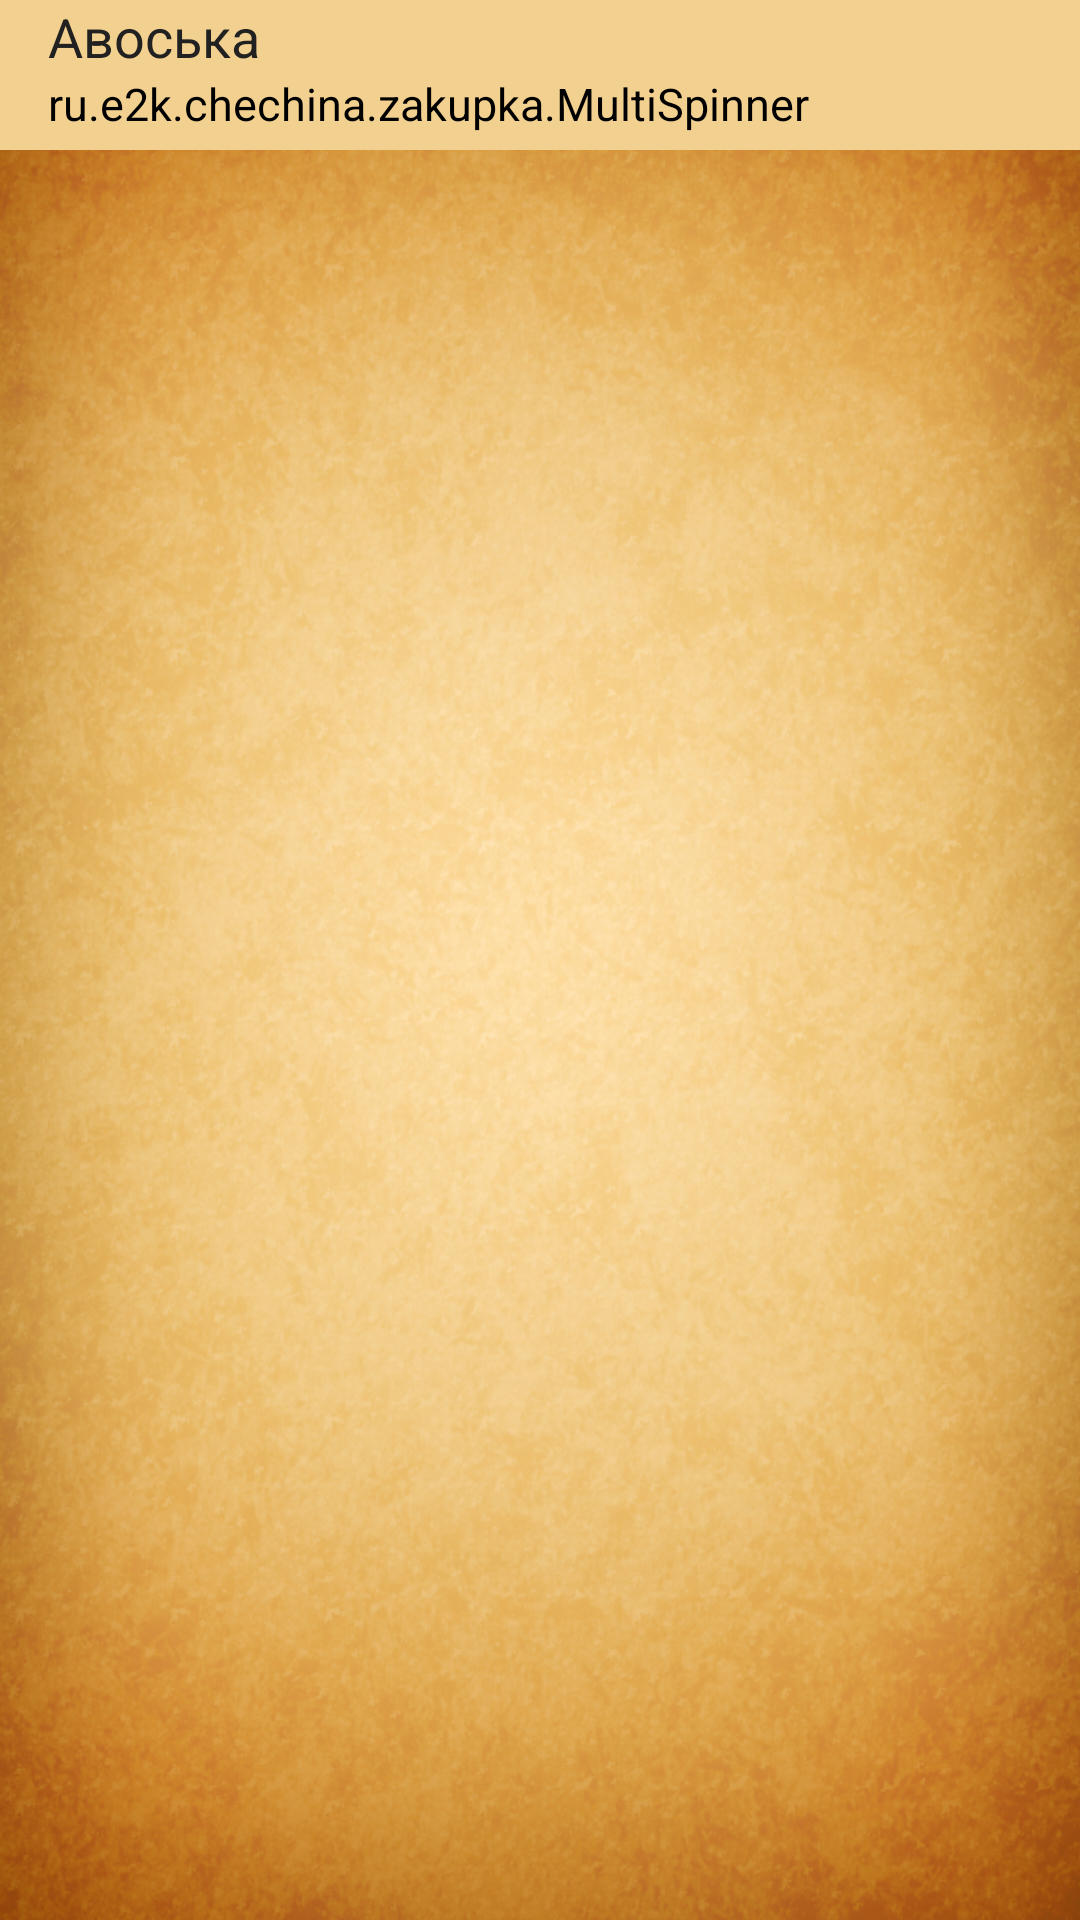

Layout XML and referenced resources for this Android screen:
<!-- AndroidManifest.xml: application theme AppTheme -->
<!-- res/layout/activity_main.xml -->
<?xml version="1.0" encoding="utf-8"?>
<LinearLayout
        xmlns:android="http://schemas.android.com/apk/res/android"
        xmlns:tools="http://schemas.android.com/tools"
        xmlns:app="http://schemas.android.com/apk/res-auto"
        android:layout_width="match_parent"
        android:id="@+id/main_layout"
        android:layout_height="match_parent"
        tools:context=".MainActivity"
        android:orientation="vertical"
        android:background="@drawable/menu_old_book">

    <include layout="@layout/toolbar_main"/>

    <ViewFlipper
            android:id="@+id/flipper"
            android:layout_width="fill_parent"
            android:layout_height="fill_parent"
            style="@style/AppText"/>

</LinearLayout>
<!-- res/layout/toolbar_main.xml (included above) -->
<?xml version="1.0" encoding="utf-8"?>
<android.support.v7.widget.Toolbar xmlns:android="http://schemas.android.com/apk/res/android"
                                   android:layout_width="match_parent"
                                   android:layout_height="70dp"
                                   android:id="@+id/toolbar"
                                   android:background="@color/primary"
                                   android:gravity="top"
                                   android:minHeight="70dp">
    <RelativeLayout xmlns:android="http://schemas.android.com/apk/res/android"
                  android:layout_width="wrap_content"
                  android:layout_height="wrap_content"
                  android:orientation="vertical"
                    android:background="@color/primary"
    android:padding="0dp"
    android:layout_margin="0dp">
        <TextView android:layout_width="wrap_content"
                  android:layout_height="wrap_content"
                  android:text="Авоська"
                  android:textSize="18sp"
                  android:id="@+id/toolbar_titles"
                  android:gravity="bottom"
                  android:background="@color/primary"/>
        <HorizontalScrollView
                android:id="@+id/ScrollView01"
                android:layout_height="150px"
                android:layout_width="fill_parent"
                android:layout_below="@id/toolbar_titles"
                android:scrollbars="none">
           <ru.e2k.chechina.zakupka.MultiSpinner
                android:id="@+id/multispinner"
                android:layout_width="match_parent"
                android:layout_height="wrap_content"
                android:scrollHorizontally="true"
                android:lines="1"
                style="@style/AppText"
                android:entries="@array/multispinner_entries"/>
        </HorizontalScrollView>
    </RelativeLayout>

</android.support.v7.widget.Toolbar>
<!-- resources referenced by this layout -->
<resources>
  <array name="multispinner_entries">
          <item>один</item>
          <item>второй</item>
      </array>
  <color name="primary">#f2d08f</color>
  <!-- drawable menu_old_book (drawable) -->
  <?xml version="1.0" encoding="utf-8"?>
  <bitmap
          xmlns:android="http://schemas.android.com/apk/res/android"
          android:scaleType="fitXY"
          android:src="@drawable/paper_book">
  </bitmap>
  <style name="AppText" parent="Base.Theme.AppCompat">
           <item name="colorAccent">@color/primary_dark</item>
           <item name="android:layout_width">match_parent</item>
          <item name="android:layout_height">match_parent</item>
          <item name="android:textColor">@color/primary_text</item>
          <item name="android:textSize">22sp</item>
          <item name="android:gravity">center</item>
          <item name="android:background">@color/none</item>
          <item name="android:listSelector">@drawable/item_list_view</item>
  
  
      </style>
  <style name="AppTheme" parent="Theme.AppCompat.Light.NoActionBar">
          
          <item name="android:panelFullBackground">@color/primary</item>
          <item name="android:background">@color/primary</item>
          <item name="colorPrimary">@color/primary_light</item>
          <item name="colorPrimaryDark">@color/White</item>
          <item name="colorAccent">@color/primary_dark</item>
          <item name="android:layout_width">match_parent</item>
          <item name="android:layout_height">50dp</item>
          <item name="android:textColor">@color/primary_text</item>
          <item name="android:textSize">15sp</item>
          <item name="android:popupBackground">@color/primary</item>
  
  
          
      </style>
  <!-- drawable paper_book: png bitmap (drawable-xxhdpi, 1005328 bytes) -->
  <color name="primary_dark">#35441c</color>
  <color name="primary_text">#212121</color>
  <color name="none">#00ffffff</color>
  <!-- drawable item_list_view (drawable) -->
  <?xml version="1.0" encoding="utf-8"?>
  <selector xmlns:android="http://schemas.android.com/apk/res/android">
  
      
      <item android:state_pressed="true"
            android:drawable="@color/none" />
  
      
      <item android:state_activated="true"
            android:drawable="@color/none" />
  
      <item android:state_checked="true"
            android:drawable="@color/none" />
      
      <item android:state_focused="true"
            android:drawable="@color/none" />
      
      <item android:drawable="@color/none" />
  </selector>
  <color name="primary_light">#edc37c</color>
  <color name="White">#f2d08f</color>
</resources>
